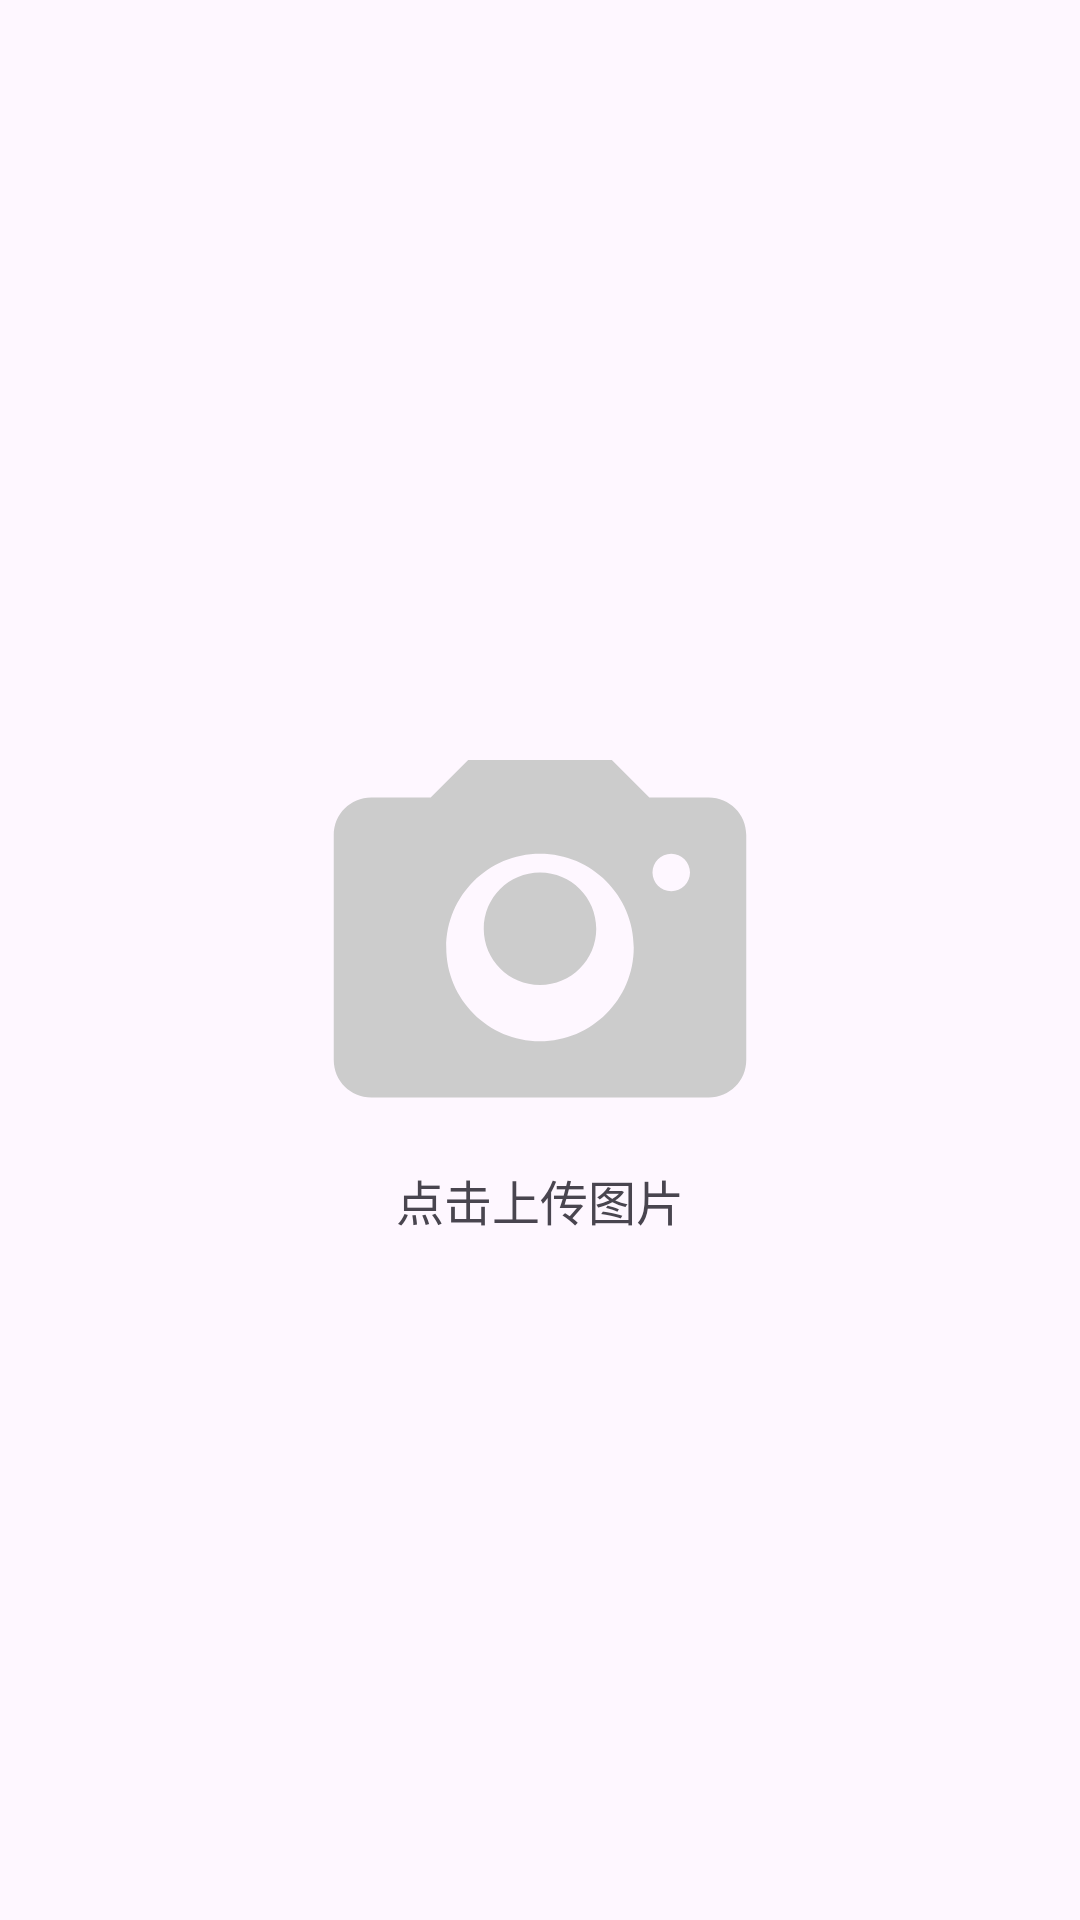

Reconstruct the res/layout file that produces this screen, plus the resources it refers to.
<!-- AndroidManifest.xml: application theme Theme.PhototSharing -->
<!-- res/layout/fragment_upload.xml -->
<?xml version="1.0" encoding="utf-8"?>
<LinearLayout xmlns:android="http://schemas.android.com/apk/res/android"
    android:layout_width="match_parent"
    android:layout_height="wrap_content"
    android:orientation="vertical"
    android:gravity="center"
    android:padding="16dp">

    <ImageView
        android:id="@+id/custom_image"
        android:layout_width="150dp"
        android:layout_height="150dp"
        android:scaleType="centerCrop"
        android:src="@drawable/ic_placeholder_image"/>

    <TextView
        android:layout_width="wrap_content"
        android:layout_height="wrap_content"
        android:text="点击上传图片"
        android:textSize="16sp"
        android:layout_marginTop="10dp"/>
</LinearLayout>
<!-- resources referenced by this layout -->
<resources>
  <!-- drawable ic_placeholder_image (drawable) -->
  <vector xmlns:android="http://schemas.android.com/apk/res/android"
      android:width="200dp"
      android:height="200dp"
      android:viewportWidth="24"
      android:viewportHeight="24">
  
      
      <path
          android:fillColor="#CCCCCC"
          android:pathData="M21,6h-3.17L15.83,4H8.17L6.17,6H3c-1.11,0 -2,0.89 -2,2v12c0,1.11 0.89,2 2,2h18c1.11,0 2,-0.89 2,-2V8c0,-1.11 -0.89,-2 -2,-2zm-9,13c-2.76,0 -5,-2.24 -5,-5s2.24,-5 5,-5 5,2.24 5,5 -2.24,5 -5,5zm7,-8c-0.55,0 -1,-0.45 -1,-1s0.45,-1 1,-1 1,0.45 1,1 -0.45,1 -1,1zM12,10c-1.66,0 -3,1.34 -3,3s1.34,3 3,3 3,-1.34 3,-3 -1.34,-3 -3,-3z" />
  </vector>
  <style name="Theme.PhototSharing" parent="Base.Theme.PhototSharing" />
  <style name="Base.Theme.PhototSharing" parent="Theme.Material3.DayNight.NoActionBar">
          <item name="colorPrimary">#DFE46161</item>
  
  
          <item name="colorPrimaryVariant">#673AB7</item>
          <item name="colorOnPrimary">@color/white</item>
          
          <item name="colorSecondary">#03A9F4</item>
          <item name="colorSecondaryVariant">#C51150</item>
          <item name="colorOnSecondary">@color/white</item>
          
          <item name="android:statusBarColor" tools:targetApi="l">@android:color/darker_gray</item>
      </style>
  <color name="white">#FFFFFFFF</color>
</resources>
